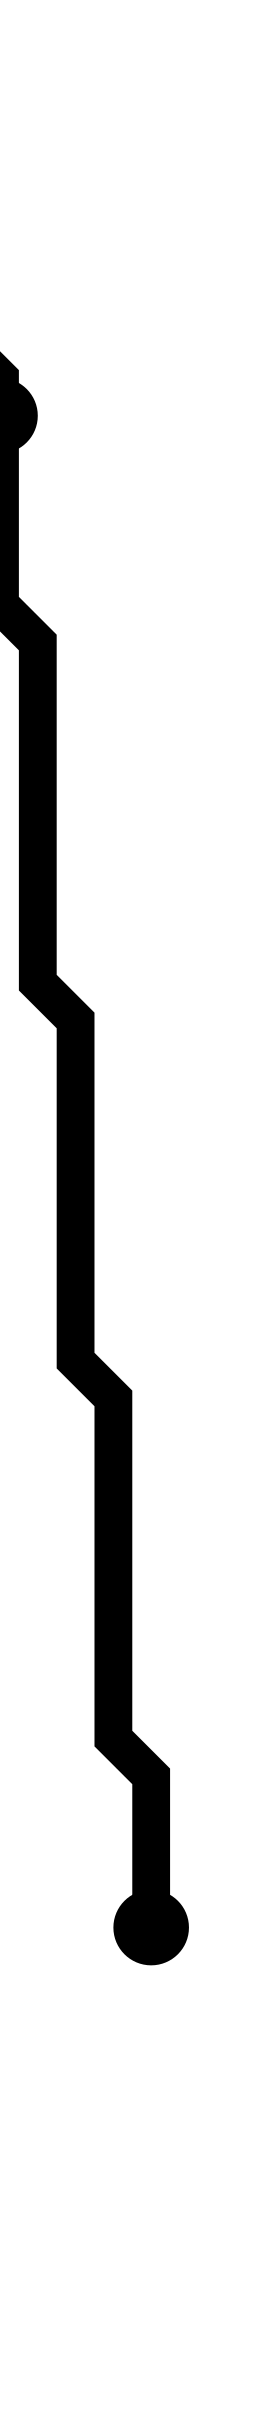

The file beside this chart, header and first rows:
i, j, x_center, y_center
0, 3, 2.5, 4.5
2, 12, 4.5, 13.5
6, 51, 8.5, 52.5
